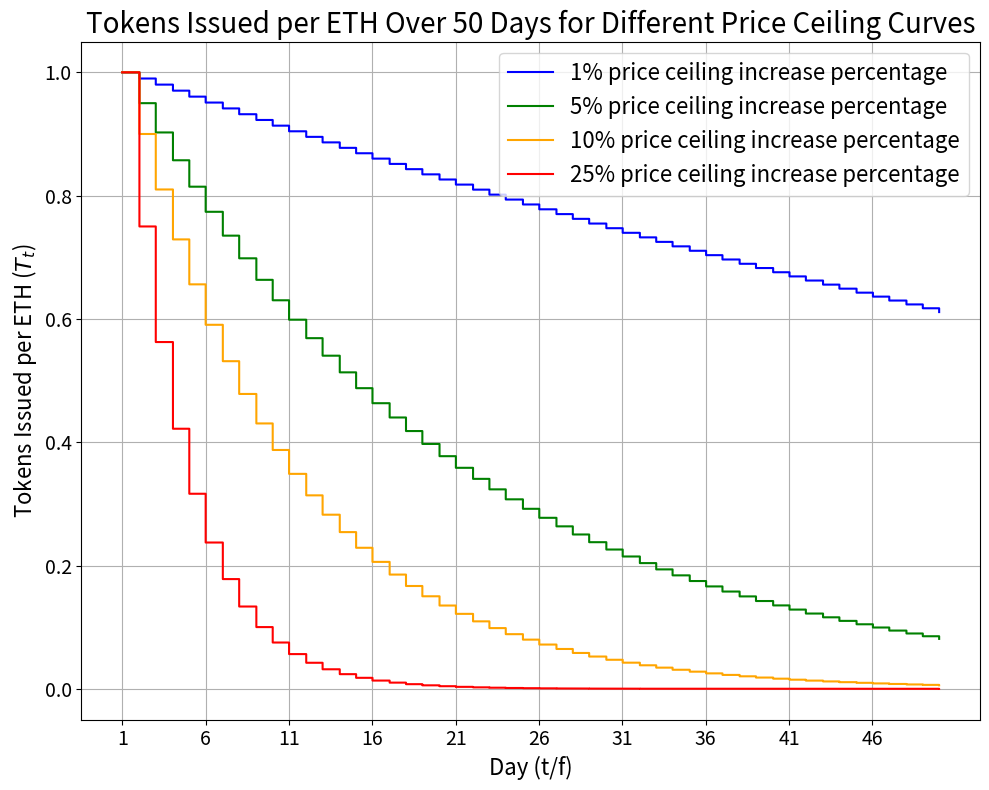

Write the Python code that produced this figure.
import numpy as np
import matplotlib.pyplot as plt

T0 = 1  # Assuming initial tokens issued per ETH is 1
days = 50

rates = [0.01, 0.05, 0.10, 0.25] # different price ceiling increase percentages (1%, 5%, 10%, 25%)
colors = ['blue', 'green', 'orange', 'red']
labels = ['1% price ceiling increase percentage', '5% price ceiling increase percentage', '10% price ceiling increase percentage', '25% price ceiling increase percentage']

x = np.linspace(1, days, 1000)

plt.figure(figsize=(10, 8))

for rate, color, label in zip(rates, colors, labels):
    Tn = T0 * (1 - rate)**np.floor(x - 1)
    plt.step(x, Tn, where='post', color=color, label=label)

plt.title(f"Tokens Issued per ETH Over {days} Days for Different Price Ceiling Curves", fontsize=20)
plt.xlabel("Day (t/f)", fontsize=16)
plt.ylabel("Tokens Issued per ETH ($T_t$)", fontsize=16)
plt.grid(True)
plt.xticks(np.arange(1, days + 1, 5), fontsize=14)
plt.yticks(fontsize=14)
plt.legend(loc='upper right', fontsize=16)
plt.tight_layout()
plt.show()

